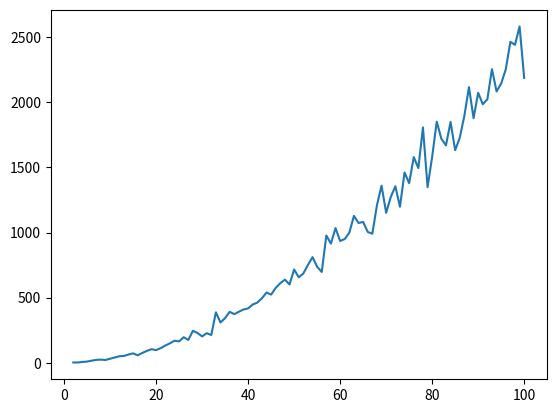

Here is the Python script that generated this plot:
import matplotlib.pyplot as plt
import numpy as np
import random


def ins(arr):
  global count
  for i in range(1,len(arr)):
    ind=i-1
    cur=arr[i]
    count+=1
    while ind>=0 and arr[ind]>cur:
      count+=1
      arr[ind+1]=arr[ind] 
      ind-=1
    arr[ind+1]=cur
# print(arr)


c_array=[]
for i in range(2,101):
  arr=[random.randint(1,100) for _ in range(i)]
  count=0
  ins(arr)
  c_array.append(count)


c_array=np.array(c_array)
n_array=np.array(range(2,101))
plt.plot(n_array, c_array)
plt.show()
